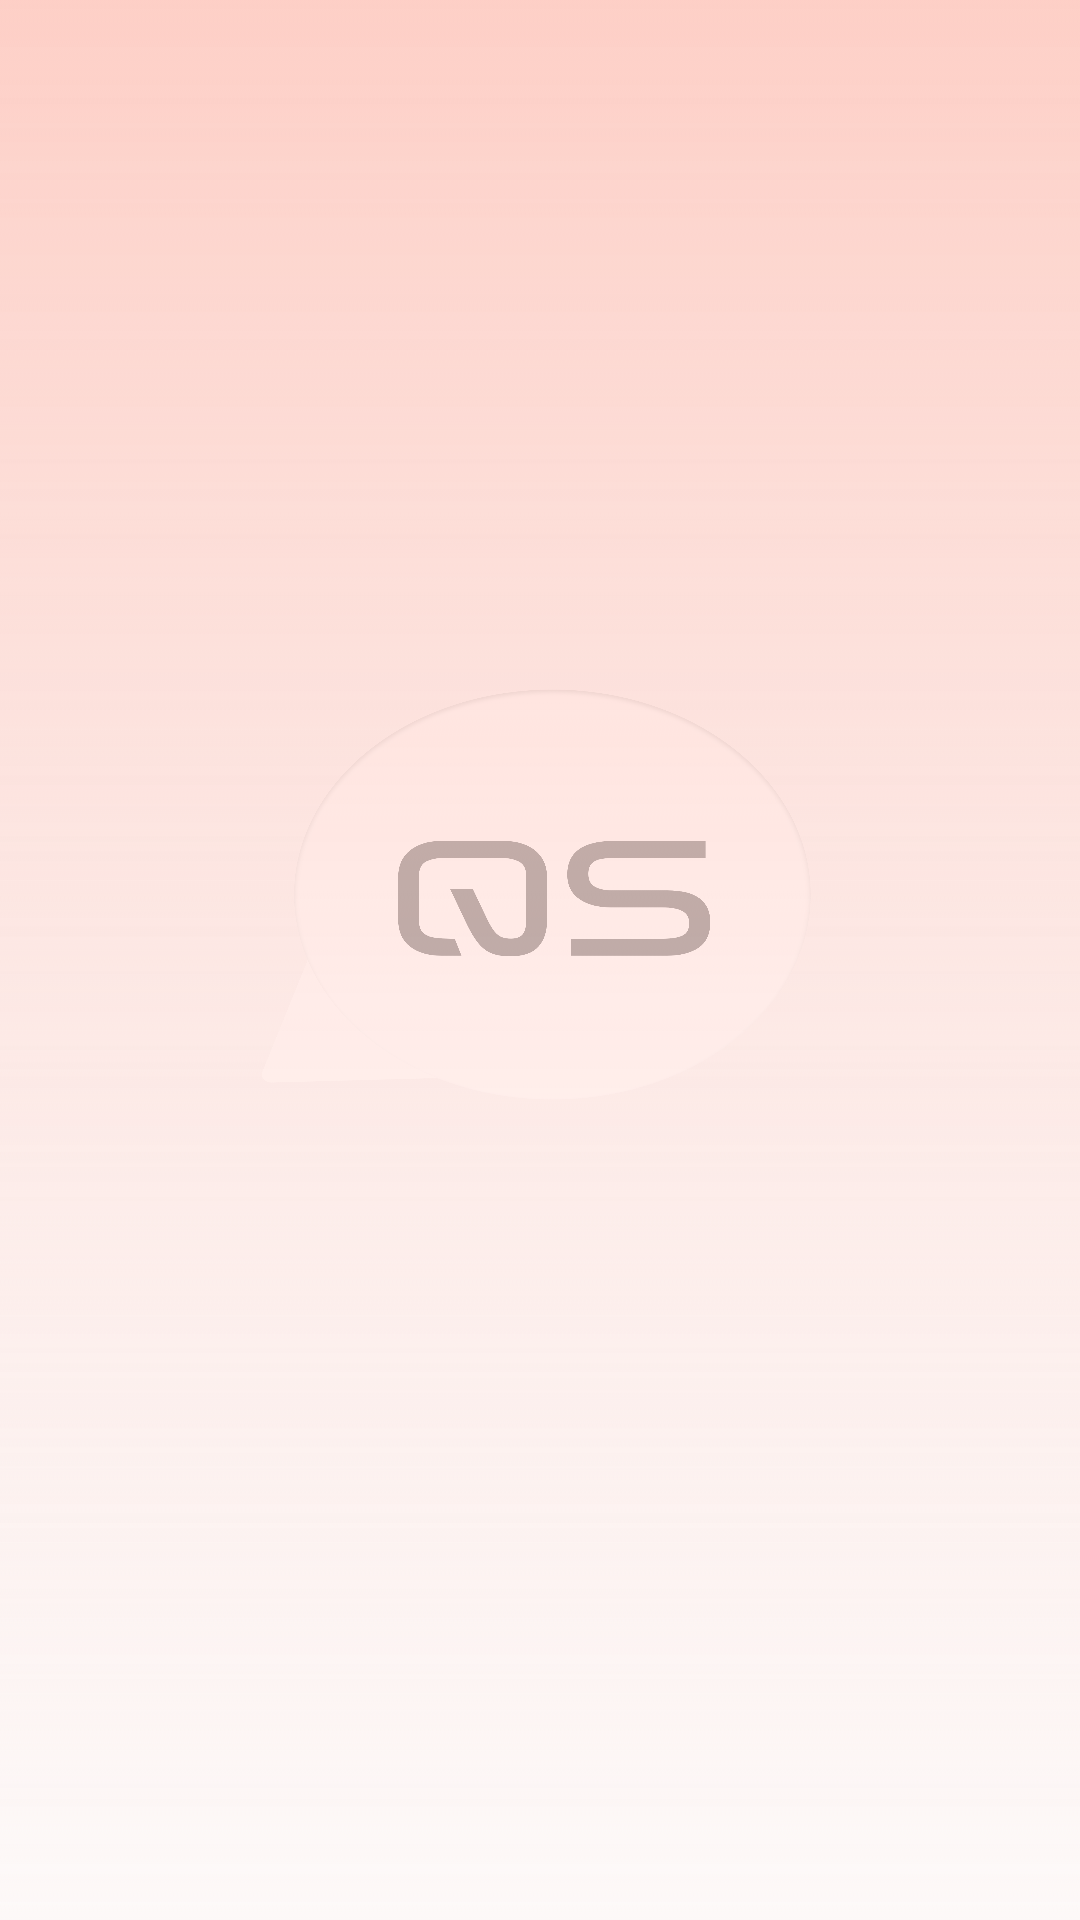

Write the Android layout XML for this screen, with the resource values it uses.
<!-- AndroidManifest.xml: activity theme Theme.AppCompat.Light.NoActionBar -->
<!-- res/layout/activity_splash.xml -->
<androidx.constraintlayout.widget.ConstraintLayout
    xmlns:android="http://schemas.android.com/apk/res/android"
    xmlns:app="http://schemas.android.com/apk/res-auto"
    xmlns:tools="http://schemas.android.com/tools"
    android:layout_width="match_parent"
    android:layout_height="match_parent"
    android:background="@drawable/splash_screen"
    tools:context=".introscreen.SplashActivity">

</androidx.constraintlayout.widget.ConstraintLayout>
<!-- resources referenced by this layout -->
<resources>
  <!-- drawable splash_screen: png bitmap (drawable-hdpi, 278488 bytes) -->
</resources>
